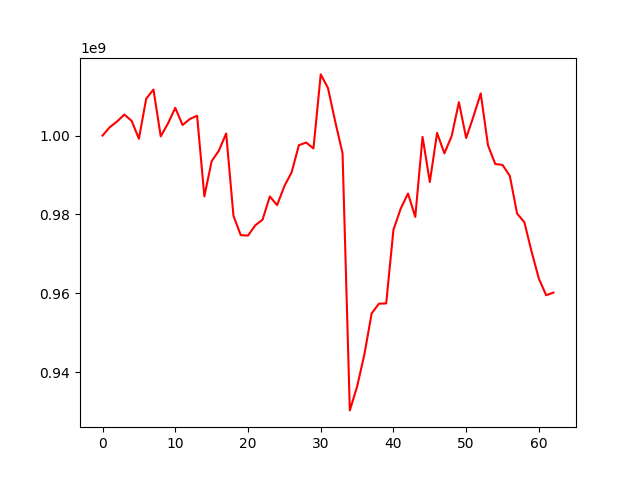

Data behind this chart, as committed beside it:
, 0
0, 1000000000
1, 1002125398
2, 1003574353
3, 1005326623
4, 1003720941
5, 999193097
6, 1009331960
7, 1011660076
8, 999800057
9, 1003062614
10, 1007023802
11, 1002663109
12, 1004179454
13, 1005021858
14, 984585265
15, 993487894
16, 996203853
17, 1000526524
18, 979689046
19, 974772874
20, 974646925
21, 977265083
22, 978674646
23, 984564433
24, 982368418
25, 987183328
26, 990696713
27, 997563443
28, 998231051
29, 996727814
30, 1015494058
31, 1012030648
32, 1003470460
33, 995520176
34, 930358951
35, 936384735
36, 944516204
37, 954928401
38, 957400970
39, 957460354
40, 976146314
41, 981497819
42, 985302858
43, 979386258
44, 999660018
45, 988243044
46, 1000658755
47, 995495987
48, 999844790
49, 1008450066
50, 999379233
51, 1004827511
52, 1010675865
53, 997508038
54, 992790708
55, 992553932
56, 989791812
57, 980233569
58, 978043217
59, 970532997
... 3 more rows
